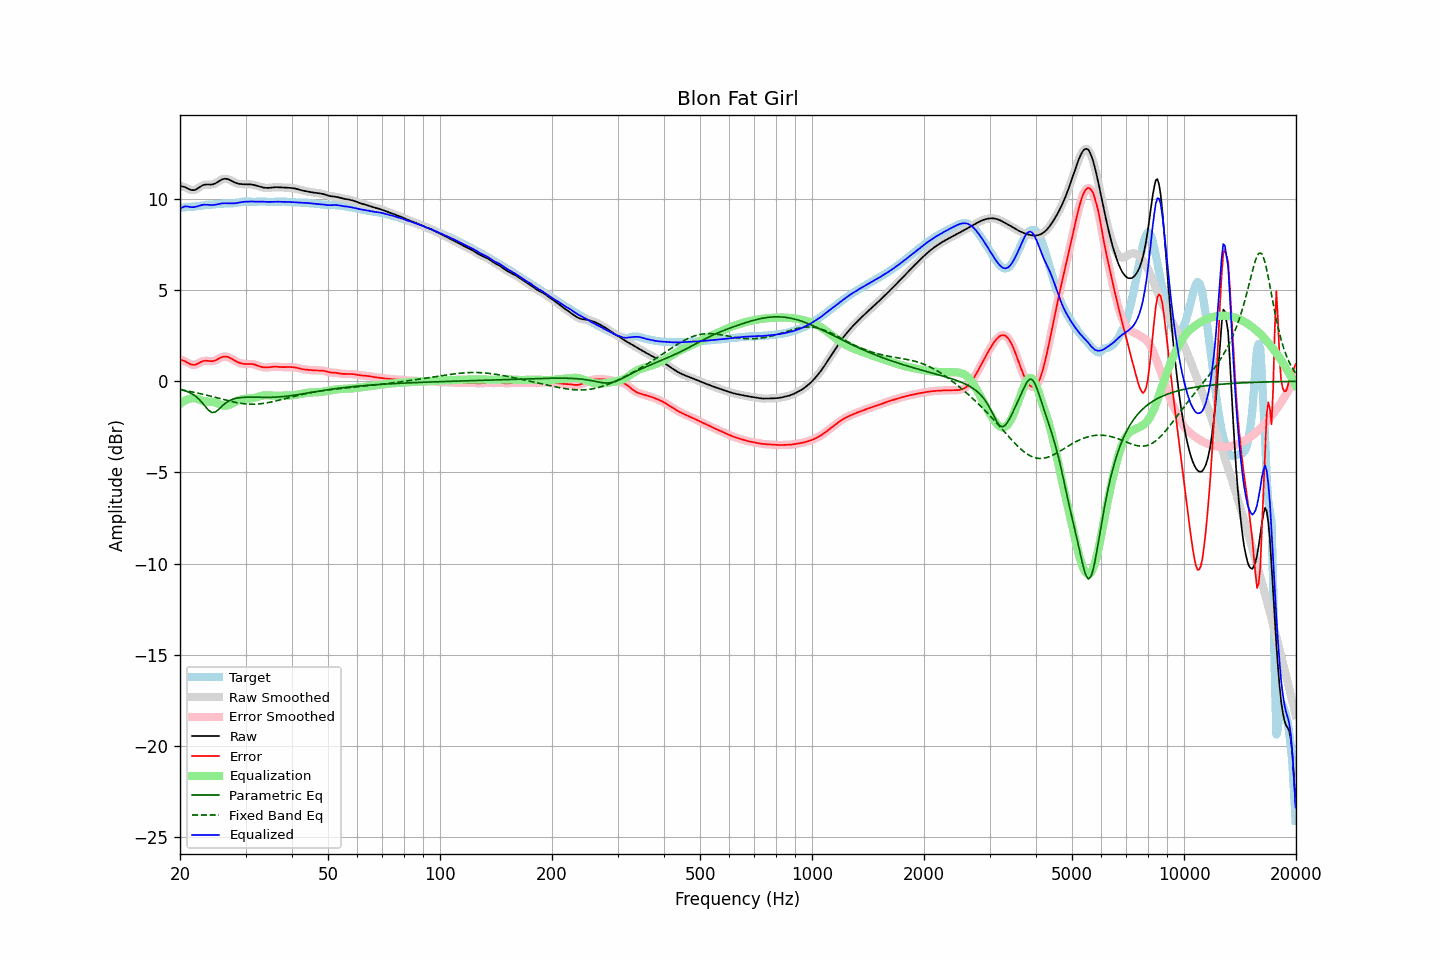

The data file committed next to this chart (first rows):
frequency, raw, error, smoothed, error_smoothed, equalization, parametric_eq, fixed_band_eq, equalized_raw, equalized_smoothed, target
20.00, 10.71, 1.20, 10.71, 1.20, -1.25, -0.43, -0.46, 9.47, 9.46, 9.51
20.20, 10.69, 1.17, 10.70, 1.17, -1.18, -0.46, -0.48, 9.52, 9.52, 9.52
20.40, 10.67, 1.14, 10.67, 1.14, -1.11, -0.48, -0.49, 9.56, 9.56, 9.54
20.61, 10.65, 1.11, 10.64, 1.10, -1.06, -0.51, -0.51, 9.59, 9.58, 9.55
20.81, 10.61, 1.06, 10.61, 1.06, -1.02, -0.54, -0.52, 9.59, 9.59, 9.55
21.02, 10.56, 1.01, 10.56, 1.01, -0.98, -0.58, -0.54, 9.58, 9.58, 9.56
21.23, 10.52, 0.96, 10.52, 0.96, -0.96, -0.62, -0.56, 9.56, 9.56, 9.56
21.44, 10.49, 0.92, 10.49, 0.92, -0.94, -0.67, -0.57, 9.55, 9.55, 9.57
21.66, 10.48, 0.91, 10.48, 0.90, -0.93, -0.72, -0.59, 9.55, 9.55, 9.58
21.87, 10.49, 0.90, 10.49, 0.91, -0.93, -0.78, -0.61, 9.55, 9.56, 9.59
22.09, 10.52, 0.93, 10.52, 0.93, -0.95, -0.84, -0.63, 9.57, 9.58, 9.60
22.31, 10.58, 0.97, 10.57, 0.97, -0.98, -0.92, -0.65, 9.60, 9.60, 9.61
22.54, 10.63, 1.01, 10.64, 1.01, -1.01, -1.00, -0.67, 9.63, 9.63, 9.62
22.76, 10.69, 1.06, 10.69, 1.06, -1.04, -1.10, -0.69, 9.65, 9.65, 9.63
22.99, 10.75, 1.10, 10.74, 1.10, -1.07, -1.19, -0.71, 9.68, 9.67, 9.64
23.22, 10.78, 1.12, 10.77, 1.12, -1.09, -1.30, -0.73, 9.68, 9.68, 9.65
23.45, 10.79, 1.13, 10.79, 1.13, -1.11, -1.41, -0.75, 9.69, 9.68, 9.66
23.69, 10.79, 1.12, 10.79, 1.12, -1.11, -1.51, -0.77, 9.68, 9.68, 9.67
23.92, 10.79, 1.11, 10.79, 1.11, -1.12, -1.61, -0.79, 9.67, 9.67, 9.68
24.16, 10.79, 1.10, 10.79, 1.10, -1.12, -1.66, -0.81, 9.67, 9.67, 9.68
24.40, 10.80, 1.10, 10.80, 1.11, -1.13, -1.71, -0.84, 9.67, 9.67, 9.69
24.65, 10.82, 1.12, 10.82, 1.12, -1.14, -1.70, -0.86, 9.67, 9.67, 9.70
24.89, 10.85, 1.15, 10.86, 1.15, -1.17, -1.68, -0.88, 9.68, 9.69, 9.71
25.14, 10.90, 1.19, 10.90, 1.19, -1.20, -1.62, -0.91, 9.70, 9.70, 9.71
25.39, 10.96, 1.24, 10.96, 1.24, -1.24, -1.55, -0.93, 9.72, 9.72, 9.72
25.65, 11.01, 1.28, 11.01, 1.28, -1.28, -1.46, -0.95, 9.74, 9.74, 9.73
25.91, 11.06, 1.32, 11.06, 1.32, -1.31, -1.37, -0.98, 9.75, 9.75, 9.74
26.16, 11.09, 1.35, 11.09, 1.35, -1.33, -1.30, -1.00, 9.76, 9.76, 9.74
26.43, 11.11, 1.36, 11.10, 1.36, -1.34, -1.22, -1.02, 9.77, 9.76, 9.75
26.69, 11.10, 1.35, 11.10, 1.35, -1.34, -1.16, -1.05, 9.76, 9.76, 9.75
26.96, 11.08, 1.33, 11.08, 1.33, -1.32, -1.10, -1.07, 9.76, 9.76, 9.75
27.23, 11.04, 1.29, 11.04, 1.29, -1.28, -1.05, -1.09, 9.76, 9.76, 9.75
27.50, 11.00, 1.24, 11.00, 1.24, -1.24, -1.01, -1.11, 9.75, 9.75, 9.75
27.77, 10.95, 1.19, 10.95, 1.19, -1.20, -0.98, -1.13, 9.76, 9.76, 9.76
28.05, 10.91, 1.14, 10.91, 1.14, -1.15, -0.95, -1.15, 9.76, 9.76, 9.77
28.33, 10.87, 1.09, 10.87, 1.09, -1.10, -0.93, -1.17, 9.77, 9.77, 9.78
28.62, 10.84, 1.05, 10.84, 1.05, -1.06, -0.91, -1.18, 9.79, 9.79, 9.80
28.90, 10.82, 1.01, 10.82, 1.01, -1.02, -0.90, -1.20, 9.80, 9.80, 9.81
29.19, 10.81, 0.98, 10.81, 0.98, -0.99, -0.89, -1.21, 9.82, 9.82, 9.83
29.48, 10.81, 0.96, 10.81, 0.96, -0.97, -0.88, -1.22, 9.83, 9.84, 9.84
29.78, 10.81, 0.95, 10.80, 0.95, -0.96, -0.88, -1.23, 9.85, 9.85, 9.85
30.08, 10.80, 0.95, 10.80, 0.95, -0.95, -0.87, -1.24, 9.85, 9.85, 9.86
30.38, 10.80, 0.95, 10.80, 0.95, -0.95, -0.87, -1.25, 9.86, 9.86, 9.86
30.68, 10.80, 0.95, 10.80, 0.95, -0.95, -0.87, -1.25, 9.86, 9.86, 9.85
30.99, 10.80, 0.95, 10.80, 0.95, -0.94, -0.87, -1.26, 9.86, 9.86, 9.85
31.30, 10.78, 0.94, 10.78, 0.94, -0.93, -0.87, -1.26, 9.86, 9.86, 9.84
31.61, 10.77, 0.93, 10.77, 0.93, -0.91, -0.87, -1.26, 9.86, 9.86, 9.84
31.93, 10.75, 0.90, 10.75, 0.90, -0.89, -0.88, -1.25, 9.86, 9.86, 9.84
32.24, 10.72, 0.87, 10.72, 0.87, -0.87, -0.88, -1.25, 9.85, 9.85, 9.85
32.57, 10.69, 0.84, 10.69, 0.84, -0.84, -0.88, -1.24, 9.85, 9.85, 9.86
32.89, 10.67, 0.80, 10.67, 0.80, -0.81, -0.88, -1.23, 9.85, 9.85, 9.86
33.22, 10.64, 0.78, 10.64, 0.78, -0.79, -0.88, -1.22, 9.85, 9.85, 9.86
33.55, 10.62, 0.76, 10.62, 0.76, -0.78, -0.88, -1.21, 9.85, 9.85, 9.86
33.89, 10.61, 0.76, 10.61, 0.76, -0.77, -0.88, -1.20, 9.84, 9.84, 9.85
34.23, 10.60, 0.76, 10.60, 0.76, -0.77, -0.88, -1.18, 9.84, 9.84, 9.84
34.57, 10.60, 0.77, 10.61, 0.77, -0.77, -0.88, -1.17, 9.84, 9.84, 9.84
34.92, 10.61, 0.78, 10.61, 0.78, -0.77, -0.88, -1.15, 9.84, 9.84, 9.84
35.27, 10.63, 0.79, 10.62, 0.79, -0.78, -0.88, -1.13, 9.84, 9.84, 9.84
35.62, 10.64, 0.80, 10.64, 0.80, -0.79, -0.88, -1.11, 9.85, 9.85, 9.84
35.97, 10.64, 0.80, 10.64, 0.80, -0.79, -0.87, -1.09, 9.85, 9.85, 9.84
... 635 more rows
